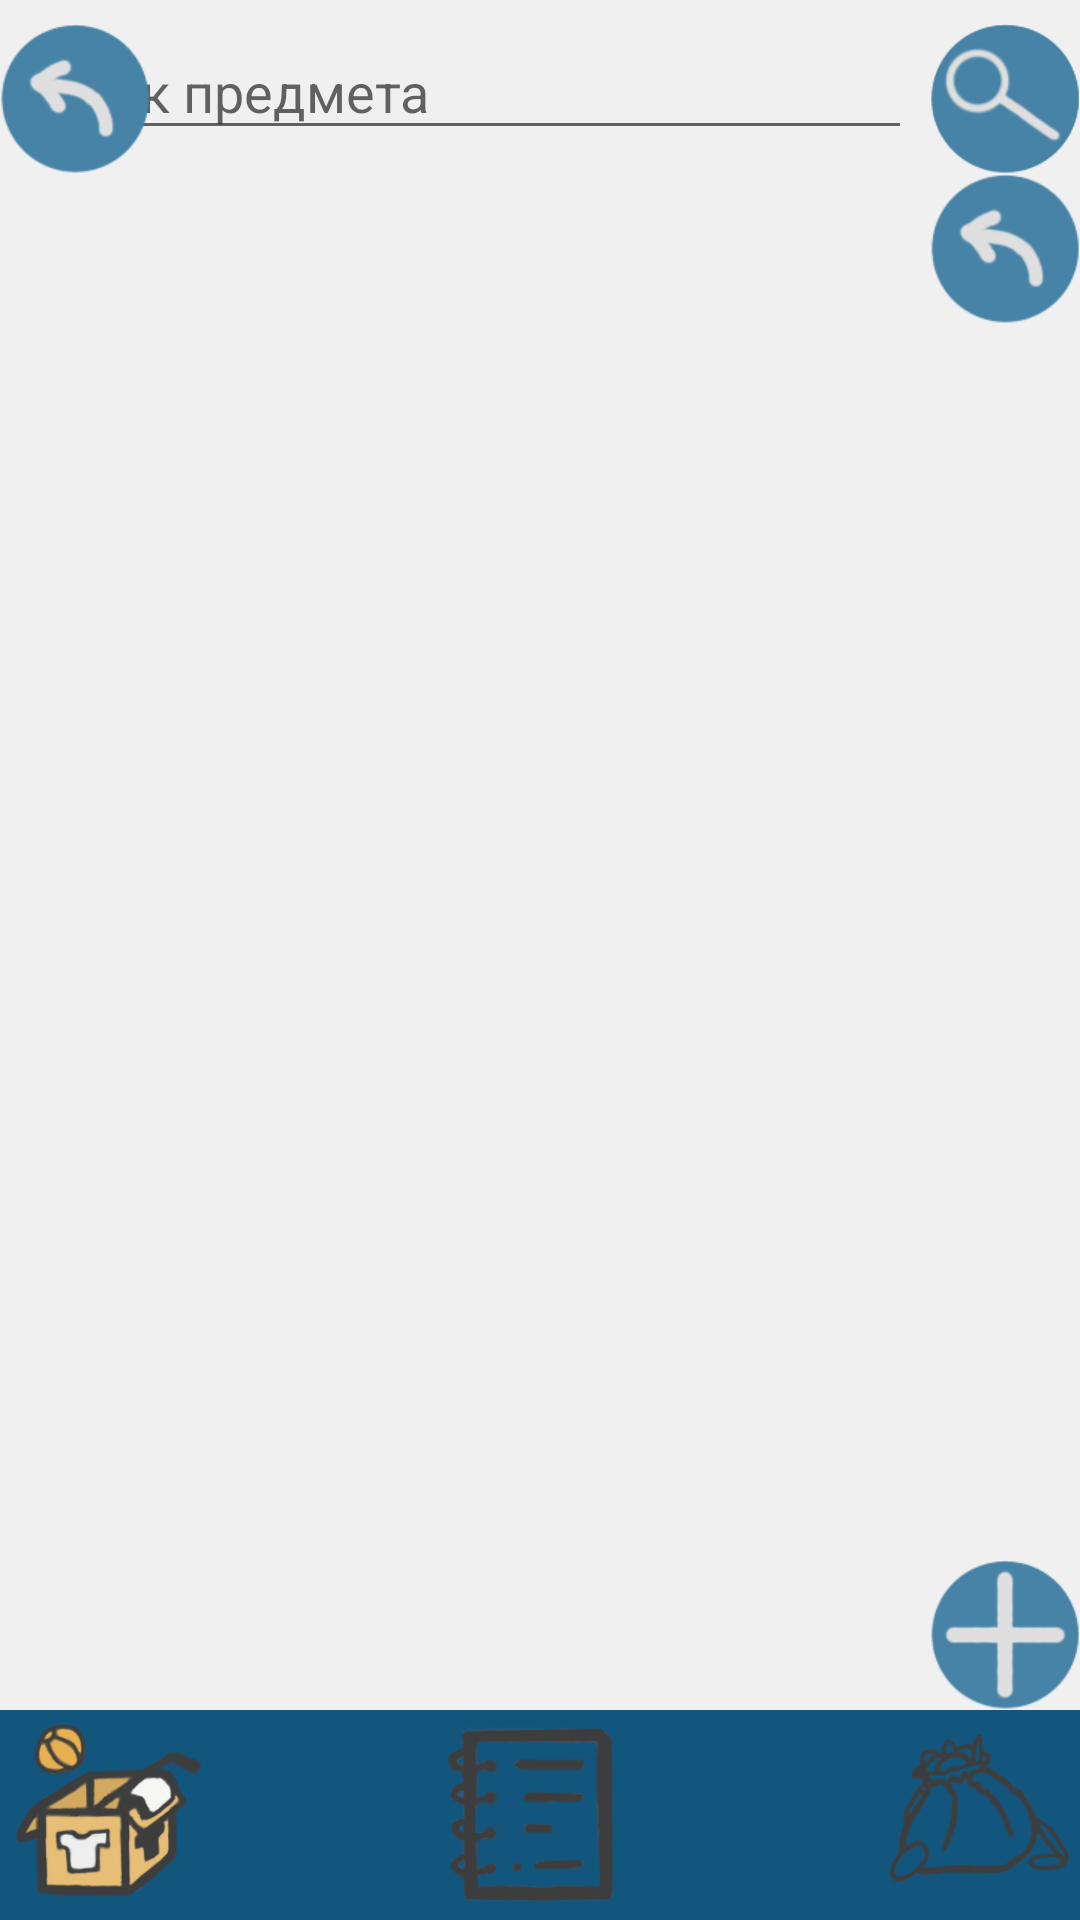

Here is an Android app screen rendered from its layout file. Give the layout XML and the strings, colors and styles it references.
<!-- AndroidManifest.xml: activity theme AppTheme.NoActionBar -->
<!-- res/layout/activity_main.xml -->
<?xml version="1.0" encoding="utf-8"?>
<androidx.constraintlayout.widget.ConstraintLayout xmlns:android="http://schemas.android.com/apk/res/android"
    xmlns:app="http://schemas.android.com/apk/res-auto"
    xmlns:tools="http://schemas.android.com/tools"
    android:layout_width="match_parent"
    android:layout_height="match_parent"
    android:background="#F0F0F0"
    android:clearTaskOnLaunch="true"
    tools:context=".MainActivity">

    <LinearLayout
        android:id="@+id/LayoutForSearch"
        android:layout_width="match_parent"
        android:layout_height="wrap_content"
        android:layout_marginTop="8dp"
        android:orientation="horizontal"
        app:layout_constraintTop_toTopOf="parent">

        <FrameLayout
            android:layout_width="match_parent"
            android:layout_height="match_parent">

            <EditText
                android:id="@+id/editTextToPoisk"
                android:layout_width="304dp"
                android:layout_height="42dp"
                android:ems="10"
                android:hint="Поиск предмета"
                android:inputType="textPersonName"></EditText>

            <Button
                android:id="@+id/buttonToPoisk"
                android:layout_width="50dp"
                android:layout_height="50dp"
                android:layout_gravity="top|right"
                android:background="@drawable/lupa" />

            <FrameLayout
                android:layout_width="match_parent"
                android:layout_height="match_parent">

                <Button
                    android:id="@+id/buttonToBkOtm"
                    android:layout_width="50dp"
                    android:layout_height="50dp"
                    android:background="@drawable/nazad" />

                <Button
                    android:id="@+id/buttonToDelTx"
                    android:layout_width="50dp"
                    android:layout_height="50dp"
                    android:layout_gravity="top|right"
                    android:background="@drawable/musorka" />
            </FrameLayout>
        </FrameLayout>

    </LinearLayout>

    <LinearLayout
        android:id="@+id/linearLayout5"
        android:layout_width="match_parent"
        android:layout_height="wrap_content"
        android:orientation="horizontal"
        app:layout_constraintEnd_toEndOf="parent"
        app:layout_constraintHorizontal_bias="0.0"
        app:layout_constraintStart_toStartOf="parent"
        app:layout_constraintTop_toBottomOf="@+id/LayoutForSearch">

        <FrameLayout
            android:layout_width="match_parent"
            android:layout_height="match_parent">

            <TextView
                android:id="@+id/textView"
                android:layout_width="200dp"
                android:layout_height="match_parent"
                android:textColor="#000000"
                android:textSize="20dp" />

            <Button
                android:id="@+id/buttonToBackCl"
                android:layout_width="50dp"
                android:layout_height="50dp"
                android:layout_gravity="top|right"
                android:background="@drawable/button_nazad" />
        </FrameLayout>

    </LinearLayout>

    <LinearLayout
        android:id="@+id/linearMain"
        android:layout_width="match_parent"
        android:layout_height="464dp"
        android:orientation="vertical"
        app:layout_constraintStart_toStartOf="parent"
        app:layout_constraintTop_toBottomOf="@+id/linearLayout5">

        <ListView
            android:id="@+id/ListVis"
            android:layout_width="match_parent"
            android:layout_height="match_parent"/>
    </LinearLayout>

    <LinearLayout
        android:id="@+id/linearLayout6"
        android:layout_width="match_parent"
        android:layout_height="wrap_content"
        android:orientation="horizontal"
        app:layout_constraintBottom_toBottomOf="parent">

        <FrameLayout
            android:layout_width="match_parent"
            android:layout_height="match_parent"
            android:background="#13567D">

            <Button
                android:id="@+id/buttonToInvin"
                android:layout_width="70dp"
                android:layout_height="70dp"
                android:background="@drawable/button_inv_v_nem" />

            <Button
                android:id="@+id/buttonToBlocknod"
                android:layout_width="70dp"
                android:layout_height="70dp"
                android:layout_gravity="top|center"
                android:background="@drawable/button_blocknot" />

            <Button
                android:id="@+id/buttonToRashod"
                android:layout_width="70dp"
                android:layout_height="70dp"
                android:layout_gravity="top|right"
                android:background="@drawable/button_rashod" />
        </FrameLayout>

    </LinearLayout>

    <androidx.constraintlayout.widget.ConstraintLayout
        android:layout_width="match_parent"
        android:layout_height="50dp"
        app:layout_constraintTop_toTopOf="@+id/LayoutForSearch"
        tools:layout_editor_absoluteX="13dp">

        <LinearLayout
            android:layout_width="match_parent"
            android:layout_height="match_parent"
            android:orientation="horizontal"
            tools:layout_editor_absoluteX="0dp"
            tools:layout_editor_absoluteY="0dp">

        </LinearLayout>

    </androidx.constraintlayout.widget.ConstraintLayout>

    <androidx.constraintlayout.widget.ConstraintLayout
        android:id="@+id/constraintLayout"
        android:layout_width="match_parent"
        android:layout_height="wrap_content"
        app:layout_constraintBottom_toTopOf="@+id/linearLayout6"
        app:layout_constraintEnd_toEndOf="@+id/linearMain"
        app:layout_constraintHorizontal_bias="0.0"
        app:layout_constraintStart_toStartOf="parent">

        <FrameLayout
            android:layout_width="match_parent"
            android:layout_height="match_parent">

            <LinearLayout
                android:layout_width="wrap_content"
                android:layout_height="match_parent"
                android:layout_gravity="top|right"
                android:orientation="horizontal">

                <Button
                    android:id="@+id/buttoToAdd2"
                    android:layout_width="50dp"
                    android:layout_height="50dp"
                    android:background="@drawable/plyus_spok" />

            </LinearLayout>
        </FrameLayout>

    </androidx.constraintlayout.widget.ConstraintLayout>

</androidx.constraintlayout.widget.ConstraintLayout>
<!-- resources referenced by this layout -->
<resources>
  <!-- drawable button_blocknot (drawable) -->
  <?xml version="1.0" encoding="utf-8"?>
  <selector xmlns:android="http://schemas.android.com/apk/res/android">
      <item>
          <layer-list xmlns:android="http://schemas.android.com/apk/res/android">
              <item>
                  <bitmap
                      android:src="@drawable/bloknot" />
              </item>
              <item>
                  <shape android:shape="rectangle">
                  </shape>
              </item>
          </layer-list>
      </item>
  
      <item android:state_pressed="true">
          <layer-list xmlns:android="http://schemas.android.com/apk/res/android">
              <item>
                  <bitmap
                      android:src="@drawable/bloknot" />
              </item>
              <item>
                  <shape android:shape="rectangle">
                  </shape>
              </item>
          </layer-list>
      </item>
  </selector>
  <!-- drawable button_inv_v_nem (drawable) -->
  <?xml version="1.0" encoding="utf-8"?>
  <selector xmlns:android="http://schemas.android.com/apk/res/android">
      <item>
          <layer-list xmlns:android="http://schemas.android.com/apk/res/android">
              <item>
                  <bitmap
                      android:src="@drawable/inventar_v_nem" />
              </item>
              <item>
                  <shape android:shape="rectangle">
                  </shape>
              </item>
          </layer-list>
      </item>
  
      <item android:state_pressed="true">
          <layer-list xmlns:android="http://schemas.android.com/apk/res/android">
              <item>
                  <bitmap
                      android:src="@drawable/inventar_v_nem" />
              </item>
              <item>
                  <shape android:shape="rectangle">
                  </shape>
              </item>
          </layer-list>
      </item>
  </selector>
  <!-- drawable button_nazad (drawable) -->
  <?xml version="1.0" encoding="utf-8"?>
  <selector xmlns:android="http://schemas.android.com/apk/res/android">
      <item>
          <layer-list xmlns:android="http://schemas.android.com/apk/res/android">
              <item>
                  <bitmap
                      android:src="@drawable/nazad" />
              </item>
              <item>
                  <shape android:shape="rectangle">
                  </shape>
              </item>
          </layer-list>
      </item>
  
      <item android:state_pressed="true">
          <layer-list xmlns:android="http://schemas.android.com/apk/res/android">
              <item>
                  <bitmap
                      android:src="@drawable/nazad_uder" />
              </item>
              <item>
                  <shape android:shape="rectangle">
                  </shape>
              </item>
          </layer-list>
      </item>
  </selector>
  <!-- drawable button_rashod (drawable) -->
  <?xml version="1.0" encoding="utf-8"?>
  <selector xmlns:android="http://schemas.android.com/apk/res/android">
      <item>
          <layer-list xmlns:android="http://schemas.android.com/apk/res/android">
              <item>
                  <bitmap
                      android:src="@drawable/raskhod" />
              </item>
              <item>
                  <shape android:shape="rectangle">
                  </shape>
              </item>
          </layer-list>
      </item>
  
      <item android:state_pressed="true">
          <layer-list xmlns:android="http://schemas.android.com/apk/res/android">
              <item>
                  <bitmap
                      android:src="@drawable/raskhod" />
              </item>
              <item>
                  <shape android:shape="rectangle">
                  </shape>
              </item>
          </layer-list>
      </item>
  </selector>
  <!-- drawable lupa: png bitmap (drawable-v24, 8490 bytes) -->
  <style name="AppTheme.NoActionBar">
          <item name="windowActionBar">false</item>
          <item name="windowNoTitle">true</item>
      </style>
  <!-- drawable bloknot: png bitmap (drawable, 14050 bytes) -->
  <!-- drawable raskhod: png bitmap (drawable, 17329 bytes) -->
</resources>
